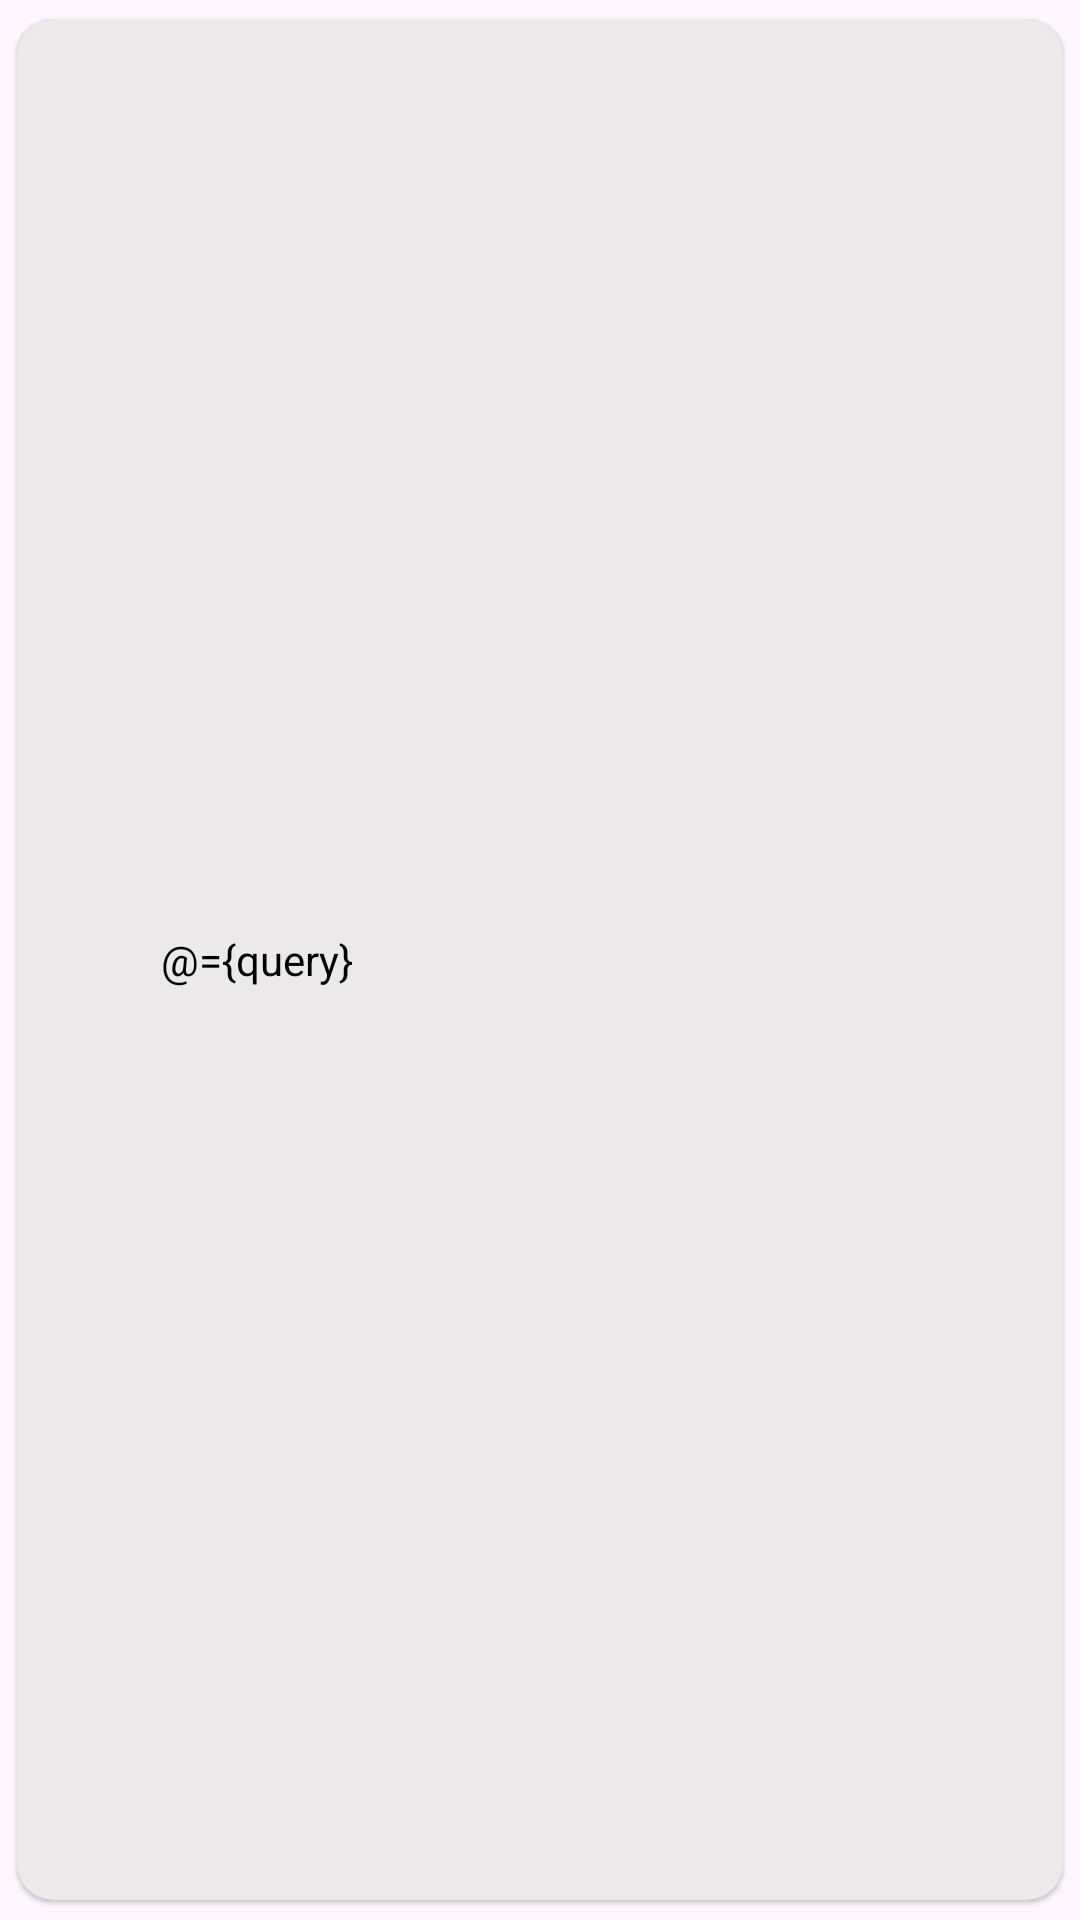

Layout XML and referenced resources for this Android screen:
<!-- AndroidManifest.xml: application theme Theme.Enuyguncase -->
<!-- res/layout/view_search_bar.xml -->
<?xml version="1.0" encoding="utf-8"?>
<layout xmlns:android="http://schemas.android.com/apk/res/android"
    xmlns:app="http://schemas.android.com/apk/res-auto">

    <data>
        <variable
            name="query"
            type="androidx.lifecycle.MutableLiveData&lt;String>"/>
    </data>

    <androidx.cardview.widget.CardView
        android:layout_width="0dp"
        android:layout_height="48dp"
        app:cardCornerRadius="12dp"
        android:layout_marginEnd="8dp"
        app:cardElevation="1dp"
        app:cardBackgroundColor="@color/light_gray"
        app:cardUseCompatPadding="true">

        <LinearLayout
            android:layout_width="match_parent"
            android:layout_height="match_parent"
            android:gravity="center_vertical"
            android:orientation="horizontal"
            android:paddingStart="16dp"
            android:paddingEnd="16dp">

            <ImageView
                android:layout_width="20dp"
                android:layout_height="20dp"
                android:src="@drawable/ic_search"
                app:tint="@color/medium_gray" />

            <EditText
                android:id="@+id/et_search"
                android:layout_width="0dp"
                android:layout_height="wrap_content"
                android:layout_marginStart="12dp"
                android:layout_weight="1"
                android:background="@null"
                android:hint="Search Product"
                android:inputType="text"
                android:text="@={query}"
                android:textSize="14sp"
                android:textColorHint="@color/medium_gray"
                android:textColor="@color/black"/>
        </LinearLayout>
    </androidx.cardview.widget.CardView>
</layout>
<!-- resources referenced by this layout -->
<resources>
  <color name="black">#FF000000</color>
  <color name="light_gray">#EBE9E9</color>
  <color name="medium_gray">#FF7E7E7E</color>
  <style name="Theme.Enuyguncase" parent="Theme.Material3.DayNight.NoActionBar">
          
          <item name="colorPrimary">@color/primary</item>
          <item name="colorOnPrimary">@color/on_primary</item>
          
          <item name="colorSecondary">@color/teal_500</item>
          <item name="colorOnSecondary">@color/black</item>
          
          <item name="colorSurface">@color/surface</item>
          <item name="colorOnSurface">@color/on_surface</item>
          
          <item name="colorError">@color/error</item>
          <item name="colorOnError">@color/on_error</item>
          
          <item name="android:statusBarColor">@android:color/transparent</item>
          <item name="android:windowLightStatusBar">true</item>
          
          <item name="android:windowBackground">@color/white</item>
          
      </style>
  <color name="primary">#FF000000</color>
  <color name="on_primary">#FFFFFFFF</color>
  <color name="teal_500">#FF018786</color>
  <color name="surface">#FFFFFFFF</color>
  <color name="on_surface">#000000</color>
  <color name="error">#FFD32F2F</color>
  <color name="on_error">#FF000000</color>
  <color name="white">#FFFFFFFF</color>
</resources>
